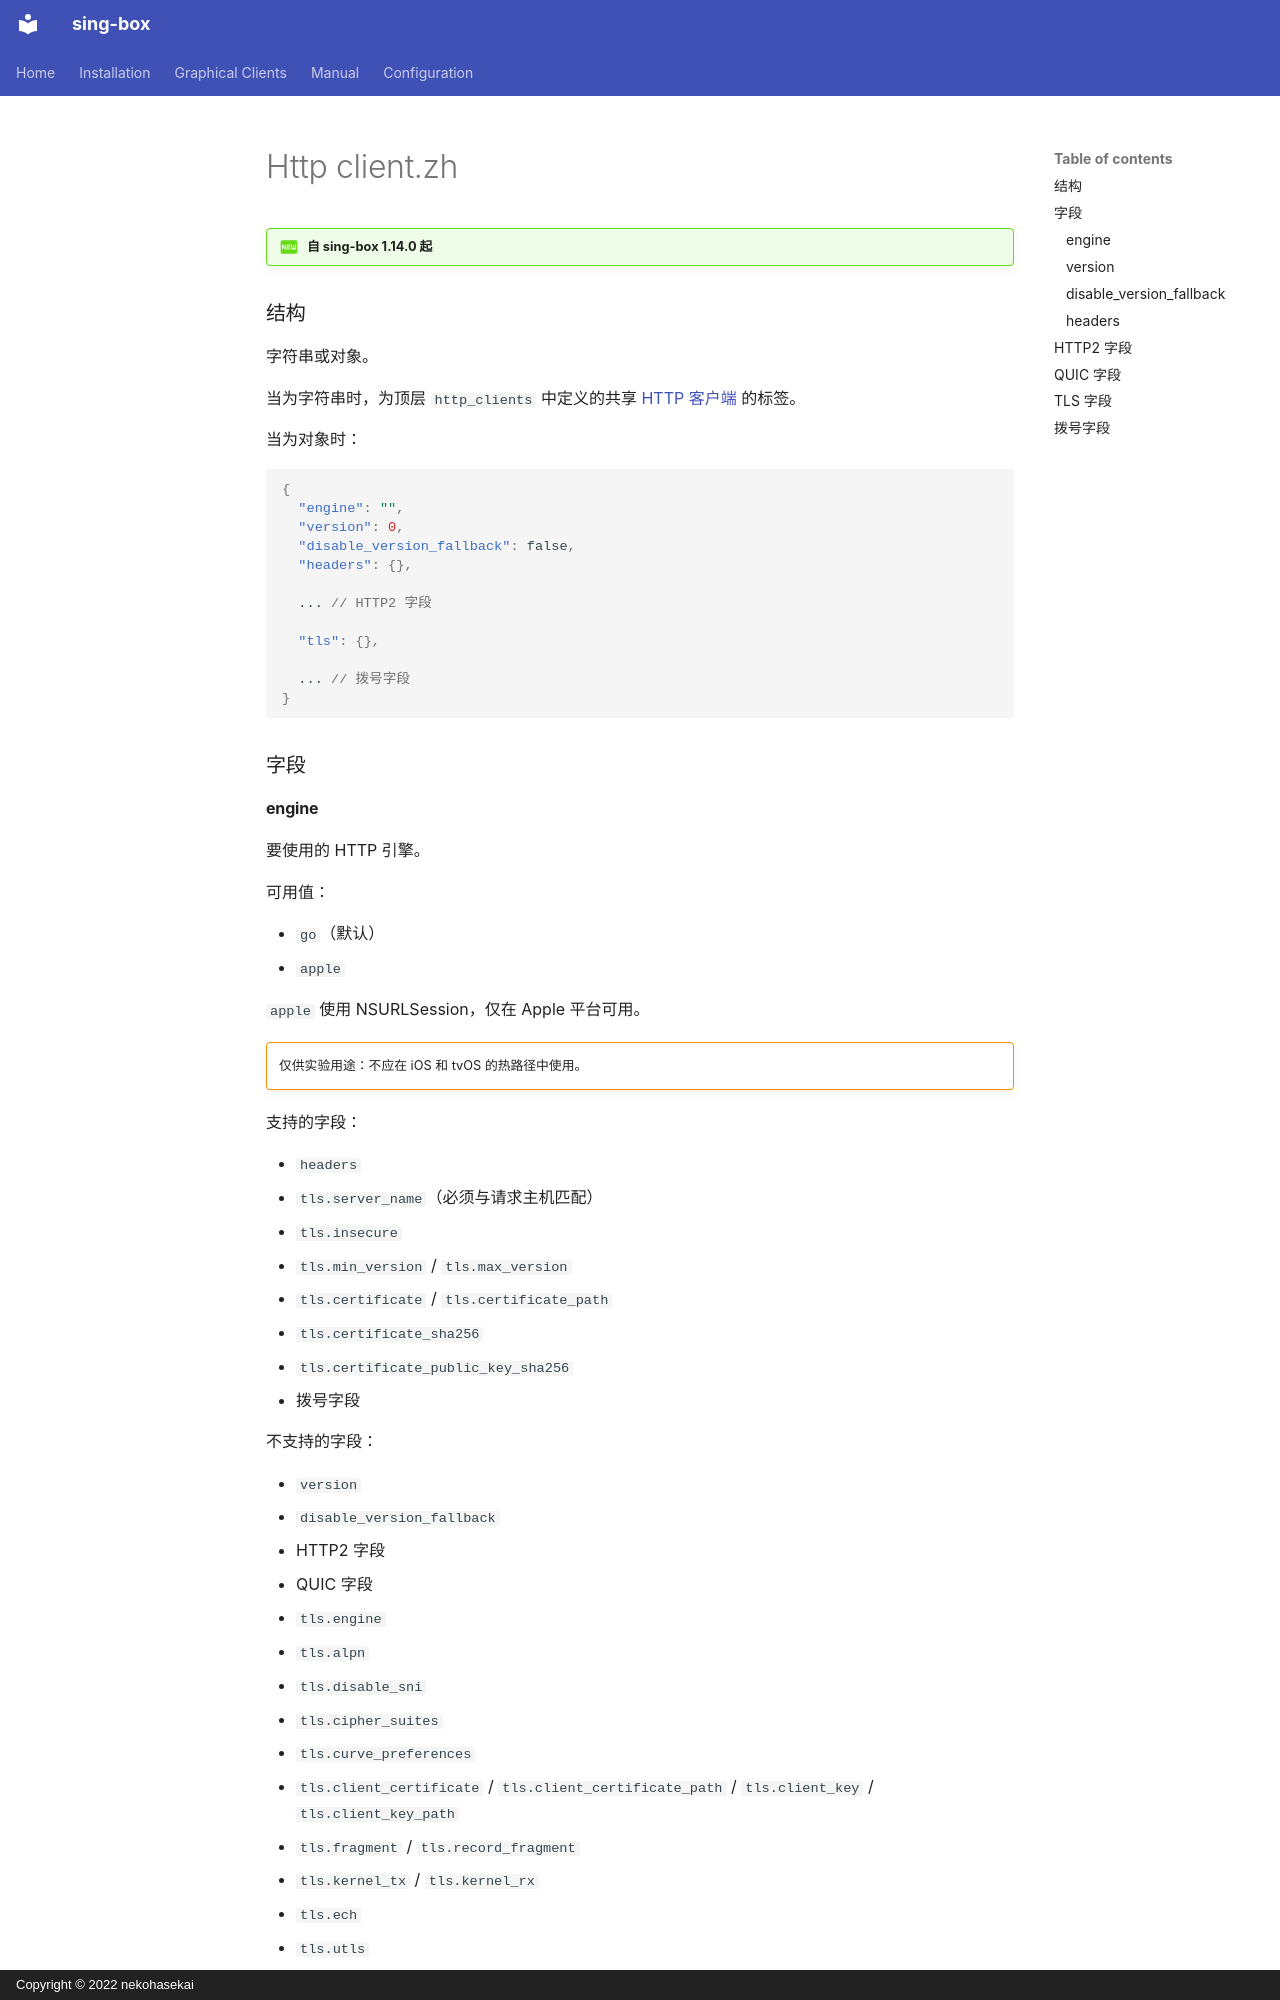

repository: SagerNet/sing-box · page: configuration/shared/http-client.zh/index.html · generator: mkdocs · copyright: Copyright © 2022 nekohasekai

---
icon: material/new-box
---

!!! question "自 sing-box 1.14.0 起"

### 结构

字符串或对象。

当为字符串时，为顶层 `http_clients` 中定义的共享 [HTTP 客户端](/zh/configuration/shared/http-client/) 的标签。

当为对象时：

```json
{
  "engine": "",
  "version": 0,
  "disable_version_fallback": false,
  "headers": {},

  ... // HTTP2 字段

  "tls": {},

  ... // 拨号字段
}
```

### 字段
